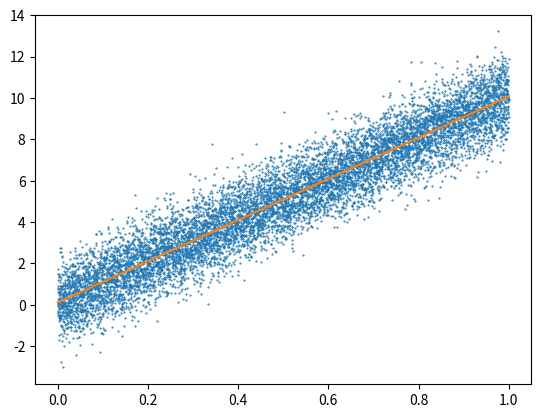

Python code for this plot: (Note: this script raises an exception after producing the figure.)
import matplotlib.pyplot as plt
import statistics as stats
import numpy as np
from scipy.stats import t as student
import scipy.stats

# Variant 21
n = int(10 ** 4)
a = 10
b = 0.1
stdSqr = 1

def readDataset(filepath: str)->([], []):
    qWave, rWave = [], []
    with open(filepath, "r") as f:
        zeros = []
        while True:
            line = f.readline()
            if not line:
                break
            splitted = line.split(",")
            if np.isclose(float(splitted[162]), 0.0):
                print(splitted[162])
            qWave.append(float(splitted[161]))
            rWave.append(float(splitted[162]))
        print(len(zeros))
    
    return qWave, rWave

def predict(ys: [], xs: [])->(float, float):
    meanXs, meanYs = stats.fmean(xs), stats.fmean(ys)
    aNumerator = np.sum([(x - meanXs) * (y - meanYs) for x, y in zip(xs, ys)])
    aDenumerator = np.sum([(x - meanXs) ** 2 for x in xs])
    a = aNumerator / aDenumerator
    b = meanYs - a * meanXs
    
    return a, b

def getDetermFactor(ys: [], predictedYs: [], xs: [])-> float:
    return 1 - np.sum((pry - y) ** 2 for pry, y in zip(predictedYs, ys)) / np.sum([(y - stats.fmean(ys)) ** 2 for y in ys])

if __name__ == "__main__":
    print("==========SYNTHETIC DATASET==========")
    dist = stats.NormalDist(mu=0, sigma=np.sqrt(stdSqr))
    eps = dist.samples(n)
    xs = [x for x in np.arange(0, 1, 1 / n)]
    ys  = [a * x + b + e for x, e in zip(xs, eps)]
    
    predictedA, predictedB = predict(ys, xs)
    predictedYs = [predictedA * x + predictedB for x in xs]
    determFactor = getDetermFactor(ys, predictedYs, xs)
    print("Predicted: a={}, b={}, R={}".format(predictedA, predictedB, determFactor))

    plt.plot(xs, ys, "o", markersize=0.5)
    plt.plot(xs, predictedYs, "-")
    plt.show()

    print("==========REAL DATASET==========")
    realX, realY = readDataset("arrhythmia.data")
    predictedA, predictedB = predict(realY, realX)
    predictedYs = [predictedA * x + predictedB for x in realX]
    determFactor = getDetermFactor(realY, predictedYs, realX)
    print("Predicted: a={}, b={}, R={}".format(predictedA, predictedB, determFactor))
    plt.plot(realX, realY, "o", markersize=0.5)
    plt.plot(realX, predictedYs, "-")
    plt.show()

    print("There are 162 entries with zero values at R WAVE series (y axis)")
